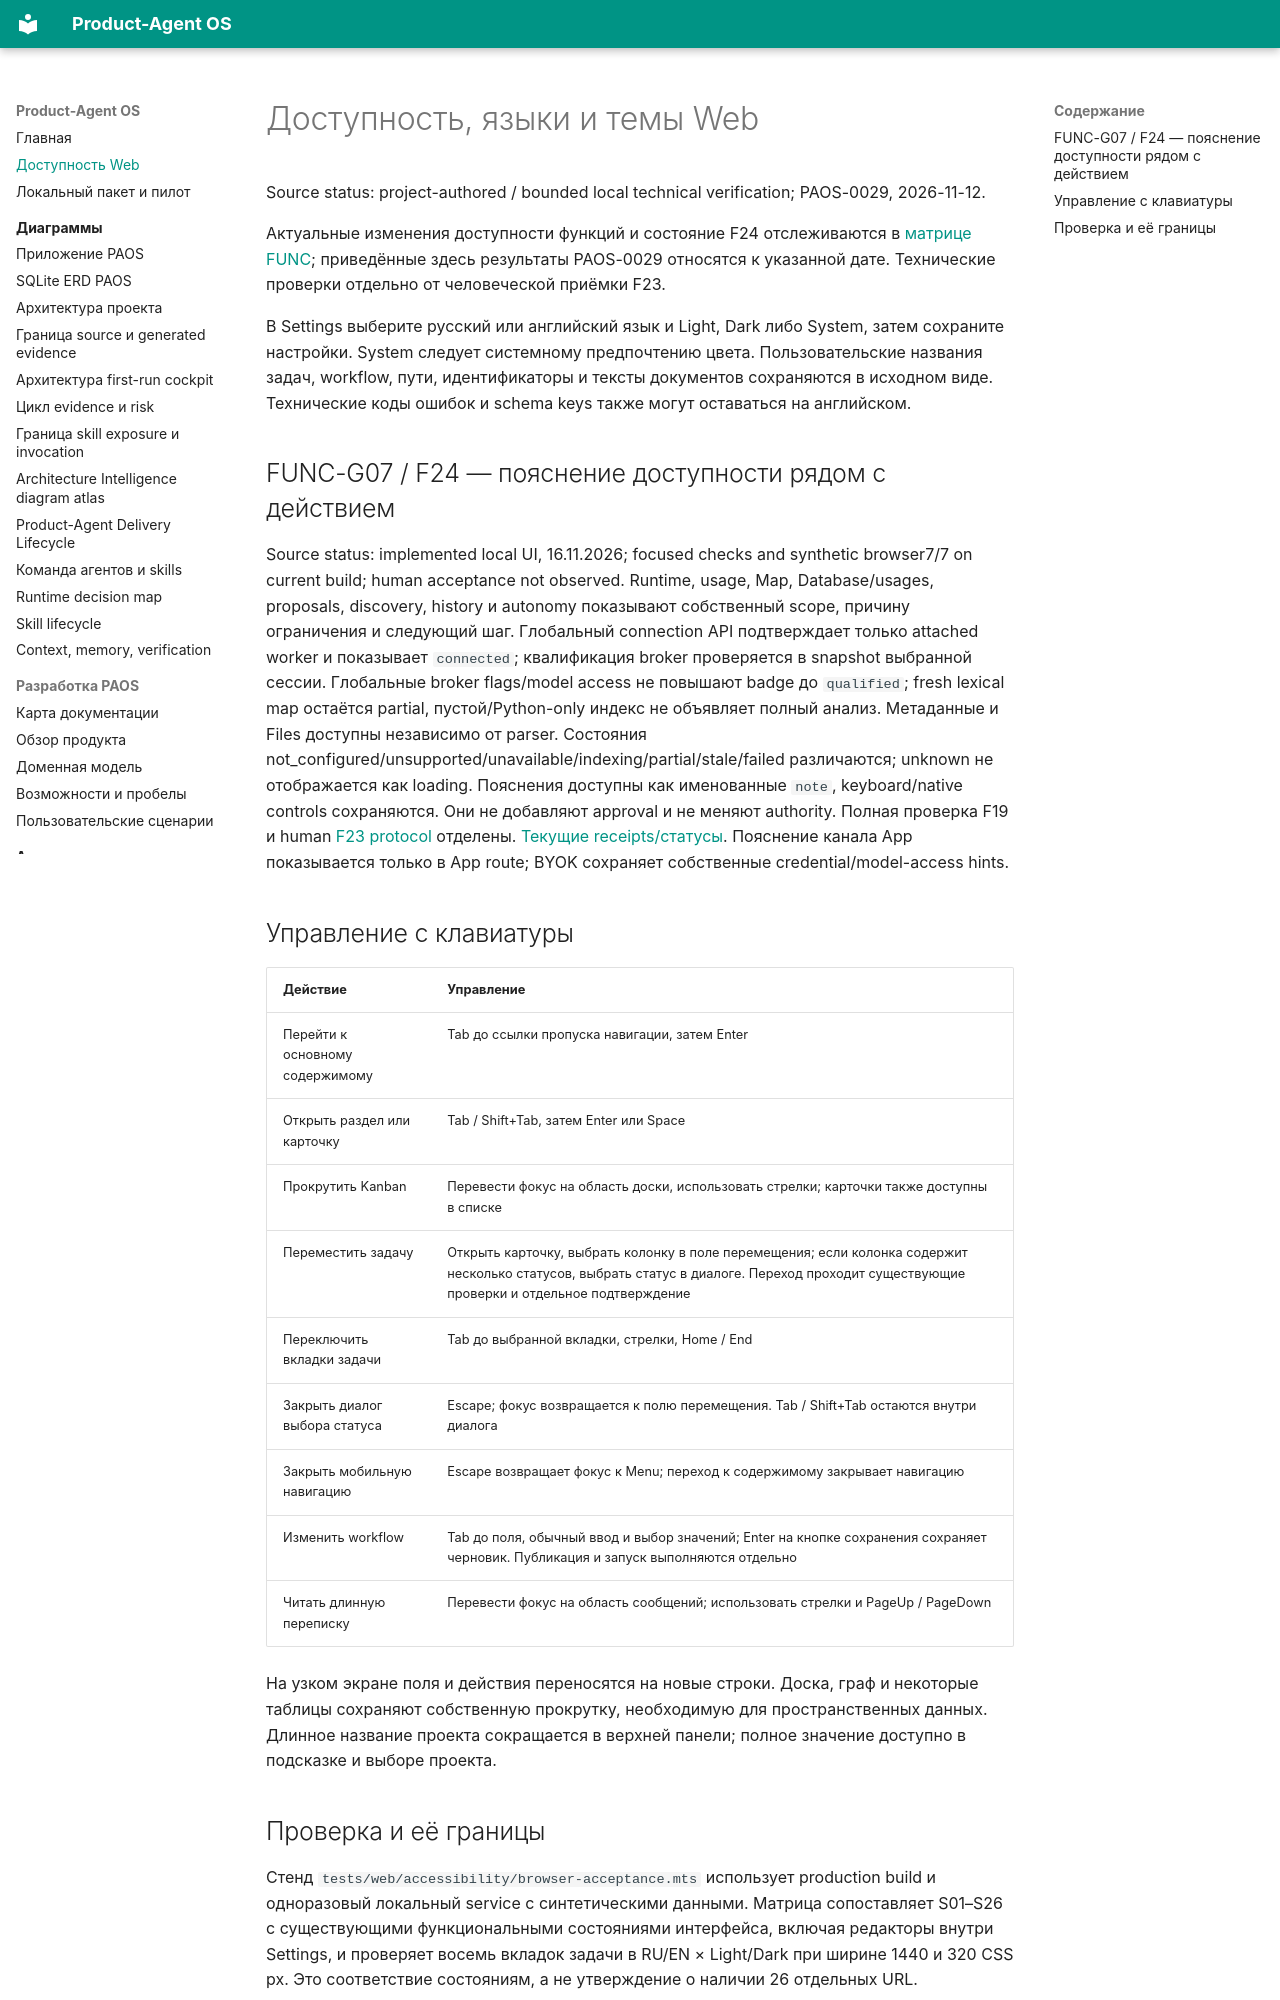

repository: alexroadcaster/product-agent-os · page: web/accessibility.html · generator: mkdocs

# Доступность, языки и темы Web

Source status: project-authored / bounded local technical verification; PAOS-0029, 2026-11-12.

Актуальные изменения доступности функций и состояние F24 отслеживаются в [матрице FUNC](../planning/functional-remediation-2026-11-15.md); приведённые здесь результаты PAOS-0029 относятся к указанной дате. Технические проверки отдельно от человеческой приёмки F23.

В Settings выберите русский или английский язык и Light, Dark либо System, затем сохраните настройки. System следует системному предпочтению цвета. Пользовательские названия задач, workflow, пути, идентификаторы и тексты документов сохраняются в исходном виде. Технические коды ошибок и schema keys также могут оставаться на английском.

## FUNC-G07 / F24 — пояснение доступности рядом с действием

Source status: implemented local UI, 16.11.2026; focused checks and synthetic browser7/7 on current build; human acceptance not observed. Runtime, usage, Map, Database/usages, proposals, discovery, history и autonomy показывают собственный scope, причину ограничения и следующий шаг. Глобальный connection API подтверждает только attached worker и показывает `connected`; квалификация broker проверяется в snapshot выбранной сессии. Глобальные broker flags/model access не повышают badge до `qualified`; fresh lexical map остаётся partial, пустой/Python-only индекс не объявляет полный анализ. Метаданные и Files доступны независимо от parser. Состояния not_configured/unsupported/unavailable/indexing/partial/stale/failed различаются; unknown не отображается как loading. Пояснения доступны как именованные `note`, keyboard/native controls сохраняются. Они не добавляют approval и не меняют authority. Полная проверка F19 и human [F23 protocol](pilot.md#func-g07-pilot-protocol) отделены. [Текущие receipts/статусы](../planning/functional-remediation-2026-11-15.md#func-g07-results). Пояснение канала App показывается только в App route; BYOK сохраняет собственные credential/model-access hints.

## Управление с клавиатуры

| Действие | Управление |
| --- | --- |
| Перейти к основному содержимому | Tab до ссылки пропуска навигации, затем Enter |
| Открыть раздел или карточку | Tab / Shift+Tab, затем Enter или Space |
| Прокрутить Kanban | Перевести фокус на область доски, использовать стрелки; карточки также доступны в списке |
| Переместить задачу | Открыть карточку, выбрать колонку в поле перемещения; если колонка содержит несколько статусов, выбрать статус в диалоге. Переход проходит существующие проверки и отдельное подтверждение |
| Переключить вкладки задачи | Tab до выбранной вкладки, стрелки, Home / End |
| Закрыть диалог выбора статуса | Escape; фокус возвращается к полю перемещения. Tab / Shift+Tab остаются внутри диалога |
| Закрыть мобильную навигацию | Escape возвращает фокус к Menu; переход к содержимому закрывает навигацию |
| Изменить workflow | Tab до поля, обычный ввод и выбор значений; Enter на кнопке сохранения сохраняет черновик. Публикация и запуск выполняются отдельно |
| Читать длинную переписку | Перевести фокус на область сообщений; использовать стрелки и PageUp / PageDown |

На узком экране поля и действия переносятся на новые строки. Доска, граф и некоторые таблицы сохраняют собственную прокрутку, необходимую для пространственных данных. Длинное название проекта сокращается в верхней панели; полное значение доступно в подсказке и выборе проекта.
